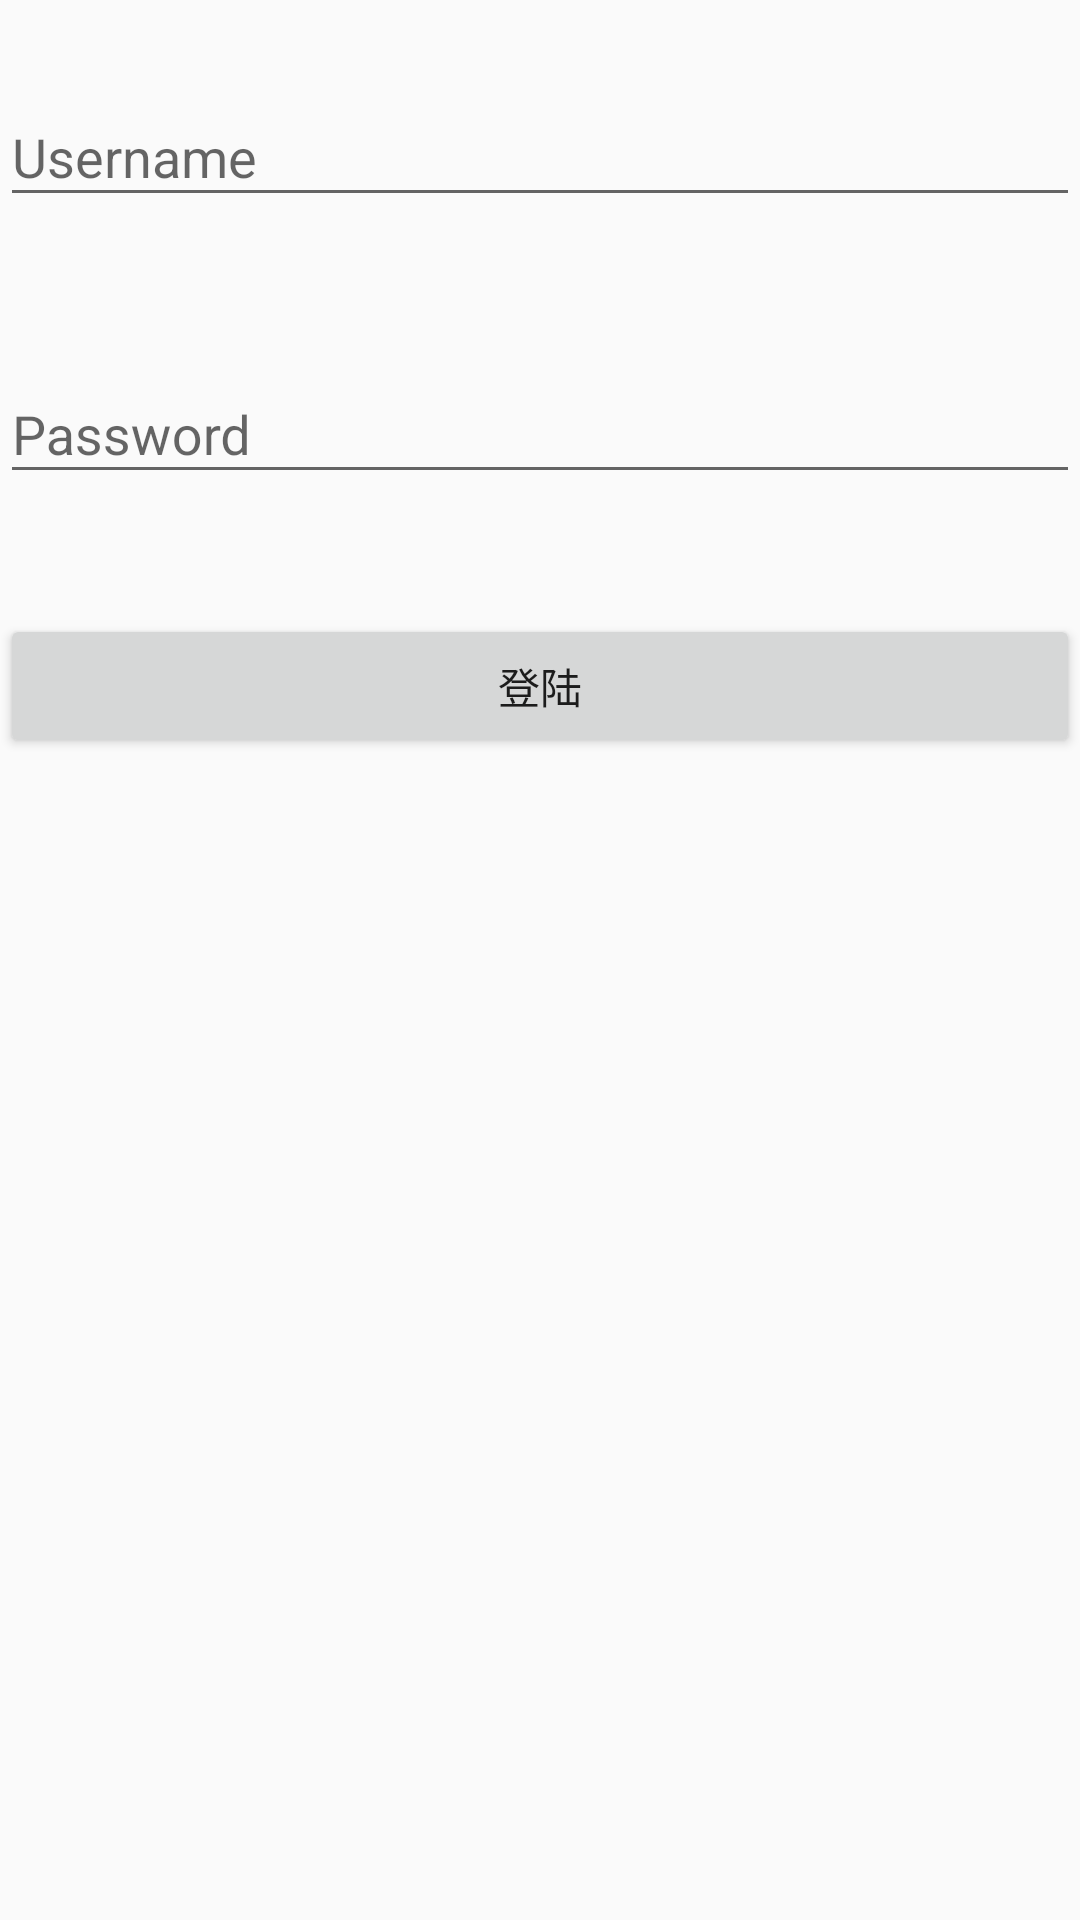

Write the Android layout XML for this screen, with the resource values it uses.
<!-- AndroidManifest.xml: application theme AppTheme -->
<!-- res/layout/design_textinputlayout.xml -->
<?xml version="1.0" encoding="utf-8"?>
<LinearLayout xmlns:android="http://schemas.android.com/apk/res/android"
    android:layout_width="match_parent"
    android:layout_height="match_parent"
    android:orientation="vertical">

    

    <android.support.design.widget.TextInputLayout
        android:id="@+id/usernameWrapper"
        android:layout_width="match_parent"
        android:layout_height="wrap_content"
        android:layout_marginTop="20dp">

        <EditText
            android:id="@+id/username"
            android:layout_width="match_parent"
            android:layout_height="wrap_content"
            android:hint="Username"
            android:inputType="text" />

    </android.support.design.widget.TextInputLayout>

    <android.support.design.widget.TextInputLayout
        android:id="@+id/passwordWrapper"
        android:layout_width="match_parent"
        android:layout_height="wrap_content"
        android:layout_marginTop="40dp">

        <EditText
            android:id="@+id/password"
            android:layout_width="match_parent"
            android:layout_height="wrap_content"
            android:hint="Password"
            android:inputType="textPassword" />

    </android.support.design.widget.TextInputLayout>

    <Button
        android:id="@+id/login"
        android:layout_width="match_parent"
        android:layout_height="wrap_content"
        android:layout_marginTop="40dp"
        android:onClick="loginOnClick"
        android:text="@string/login" />
</LinearLayout>
<!-- resources referenced by this layout -->
<resources>
  <string name="login">登陆</string>
  <style name="AppTheme" parent="Theme.AppCompat.Light.DarkActionBar">
          
          <item name="colorPrimary">@color/colorPrimary</item>
          <item name="colorPrimaryDark">@color/colorPrimaryDark</item>
          <item name="colorAccent">@color/colorAccent</item>
  
      </style>
  <color name="colorPrimary">#3F51B5</color>
  <color name="colorPrimaryDark">#303F9F</color>
  <color name="colorAccent">#FF4081</color>
</resources>
